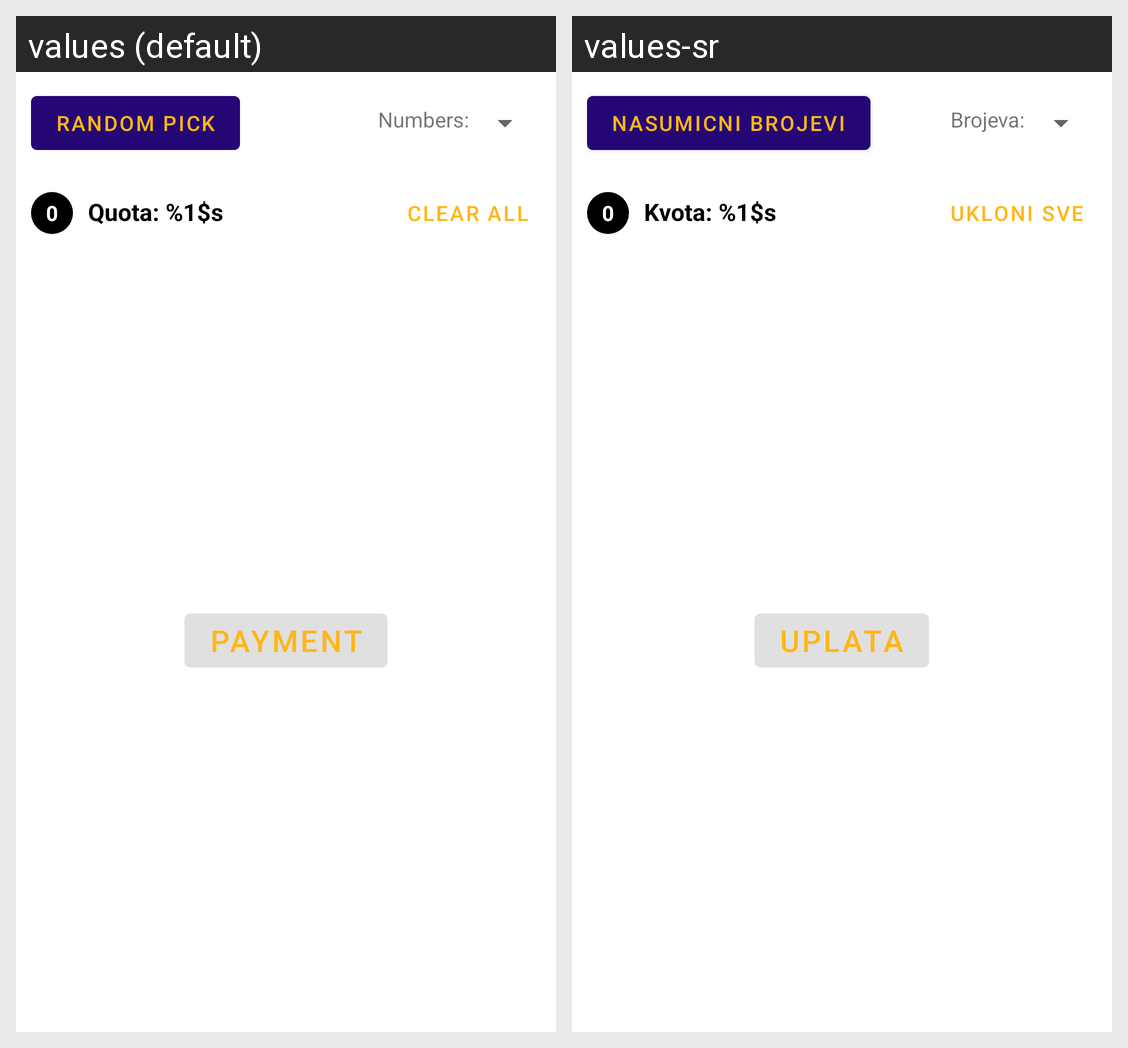

Translations of the strings shown on this Android screen, per locale in the grid:
Android screen res/layout/fragment_ticket.xml rendered under 2 locales, left to right: values (default), values-sr. Device: Nexus 5 (rendered at 1080×1920; each locale shown at half size, 540×960, under a caption strip naming it); theme Theme.GrckiKino.
Strings drawn on this screen, with the default value and each locale's value (text and hints the layout hard-codes, and strings that could not be matched under every locale, appear in the picture but are not listed):

random_numbers_text
  values: Random pick
  values-sr: Nasumicni brojevi

numbers_
  values: Numbers:
  values-sr: Brojeva:

quota
  values: Quota: %1$s
  values-sr: Kvota: %1$s

clear_selection
  values: Clear all
  values-sr: Ukloni sve

payment
  values: Payment
  values-sr: Uplata
